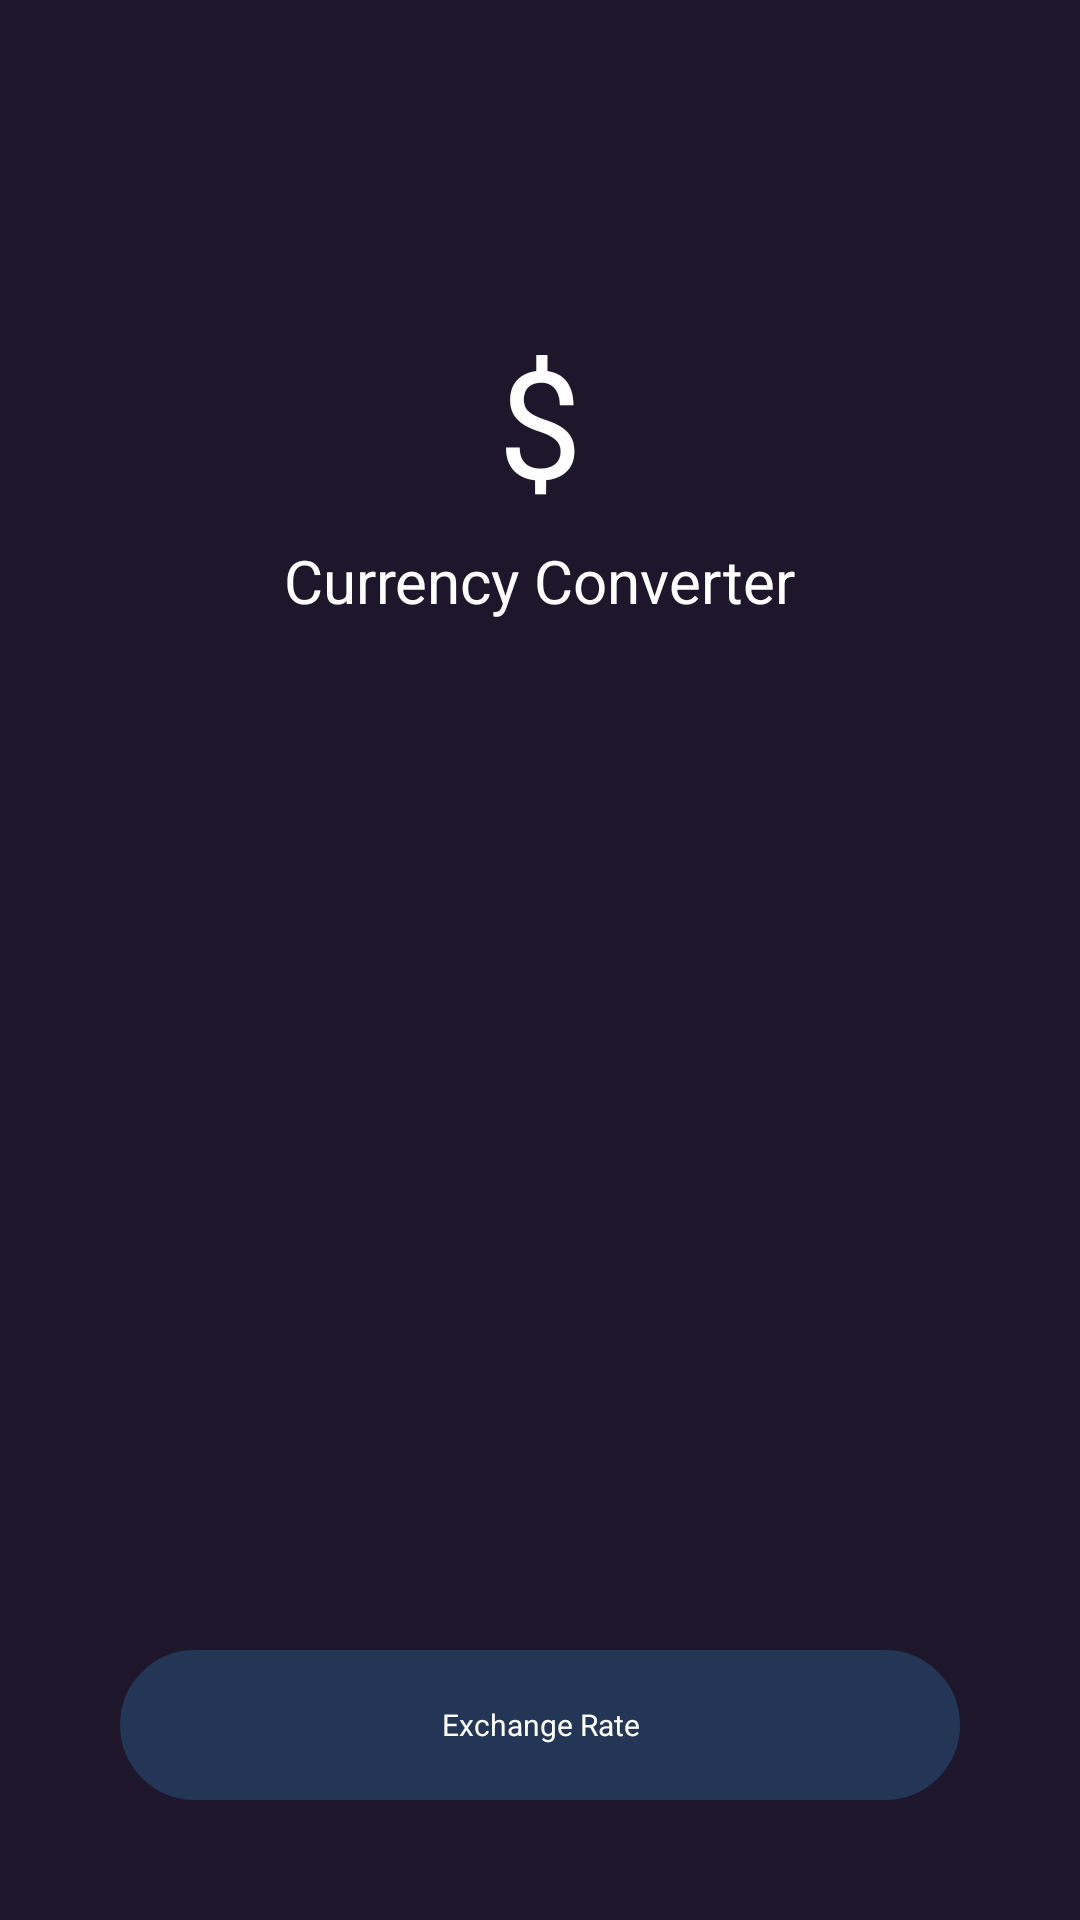

Android layout source for this screen:
<!-- AndroidManifest.xml: activity theme AppTheme.NoActionBar -->
<!-- res/layout/activity_exchange.xml -->
<?xml version="1.0" encoding="utf-8"?>
<LinearLayout xmlns:android="http://schemas.android.com/apk/res/android"
    xmlns:app="http://schemas.android.com/apk/res-auto"
    xmlns:tools="http://schemas.android.com/tools"
    android:layout_width="match_parent"
    android:layout_height="match_parent"
    tools:context=".ui.view.ExchangeActivity"
    android:background="@color/deep_blue"
    android:orientation="vertical"
    >




    <LinearLayout
        android:layout_width="match_parent"
        android:layout_height="80dp"
        android:layout_gravity="center"
        android:gravity="center"
        android:layout_marginTop="100dp"
        android:orientation="vertical">
        <TextView
            android:layout_width="match_parent"
            android:layout_height="match_parent"
            android:textColor="@color/white"
            android:textSize="50sp"
            android:layout_gravity="center"
            android:gravity="center"
            android:text="$"/>


    </LinearLayout>
<LinearLayout
    android:layout_width="match_parent"
    android:layout_height="wrap_content"
    android:layout_gravity="center"
    android:gravity="center"
    android:orientation="vertical">
    <TextView
        android:layout_width="wrap_content"
        android:layout_height="wrap_content"
        android:textColor="@color/white"
        android:textSize="20sp"
        android:text="Currency Converter"/>

</LinearLayout>



  <RelativeLayout
      android:layout_width="match_parent"
      android:layout_height="match_parent"
      android:orientation="vertical">

      <Button
          android:id="@+id/button"
          android:layout_width="match_parent"
          android:layout_alignParentBottom="true"
          android:layout_height="50dp"
          android:background="@drawable/rounded_corner_map"
          android:gravity="center"
          android:textSize="10sp"
          android:textColor="@color/white"
          android:text="Exchange Rate"
          android:layout_margin="40dp"/>



  </RelativeLayout>


</LinearLayout>
<!-- resources referenced by this layout -->
<resources>
  <color name="deep_blue">#1E172B</color>
  <color name="white">#FFFFFF</color>
  <!-- drawable rounded_corner_map (drawable) -->
  <?xml version="1.0" encoding="UTF-8"?>
  <shape xmlns:android="http://schemas.android.com/apk/res/android" >
  
      <solid android:color="@color/dark_blue" />
  
      <stroke
          android:width="1dp"
          android:color="@color/dark_blue" />
  
      <padding
          android:bottom="8dp"
          android:left="1dp"
          android:right="1dp"
          android:top="8dp" />
  
      <corners
          android:radius="30dp"
           />
  
  </shape>
  <color name="dark_blue">#243656</color>
</resources>
